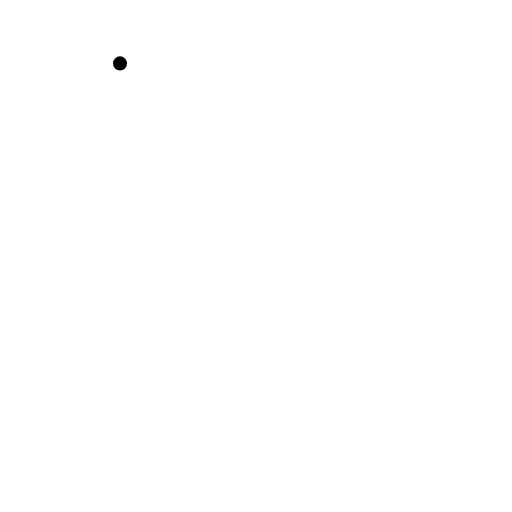
t = 0.00 s
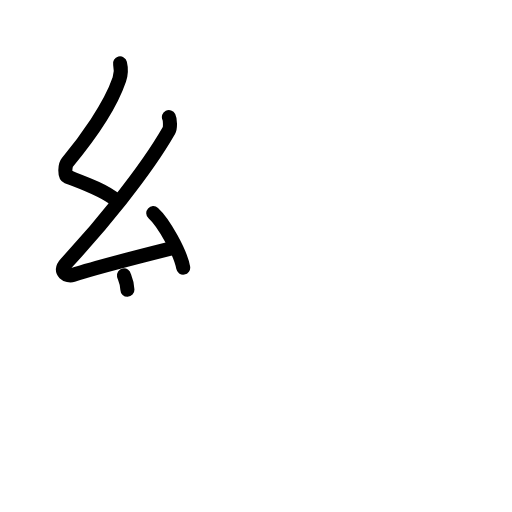
t = 3.38 s
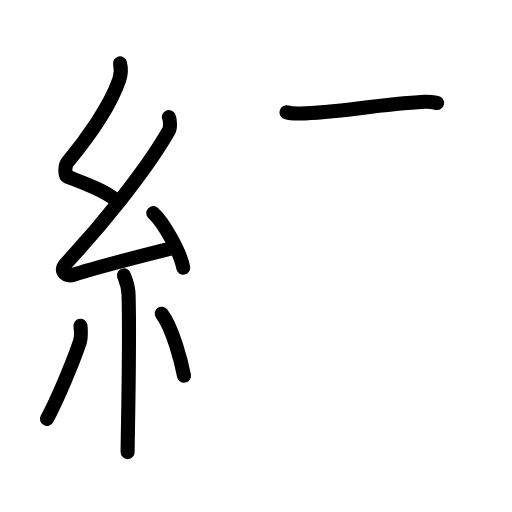
t = 6.75 s
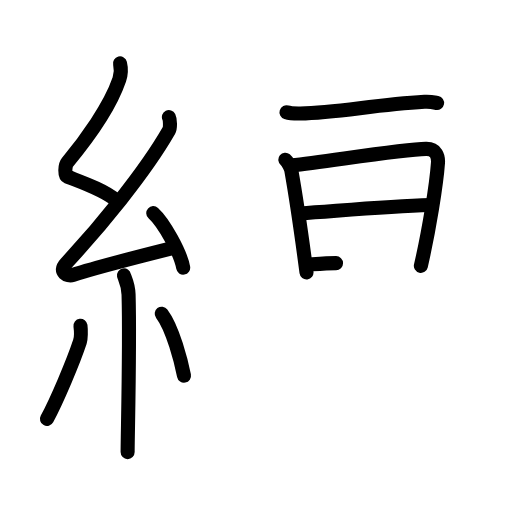
t = 10.25 s
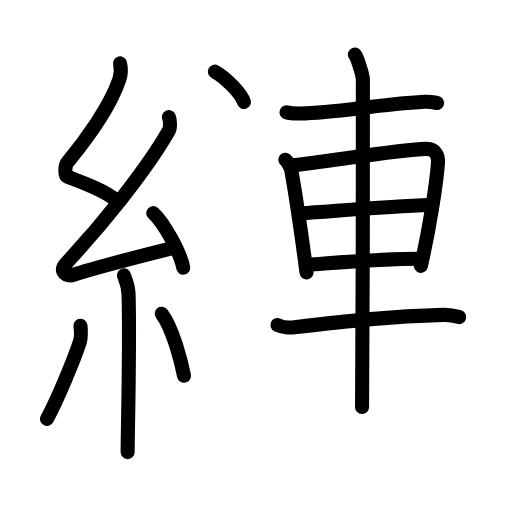
t = 13.75 s
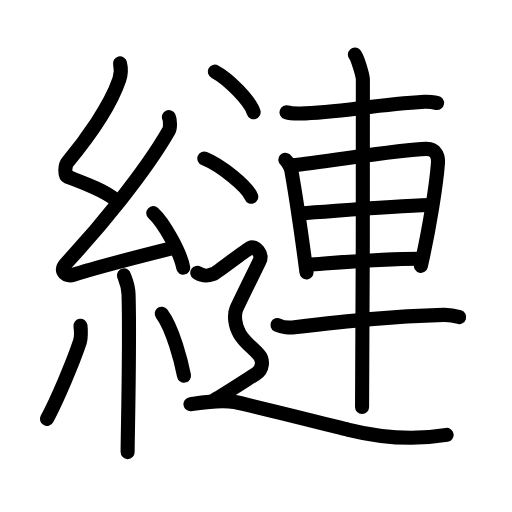
t = 17.00 s

The animated SVG that drew these frames (rendered in a browser with its animation timeline set to each time). Animation: 58 SMIL elements (animate=58); one cycle of 17.00 s.

<?xml version="1.0" encoding="UTF-8"?>
<!--
AniKanjiVG is licensed by CC-BY-SA Paul C. Sommerhoff (https://bitbucket.org/sommerhoff/anikanjivg).
AniKanjiVG uses KanjiVG which is licensed by CC-BY-SA Ulrich Apel (http://kanjivg.tagaini.net).
See also http://creativecommons.org/licenses/by-sa/3.0/
-->
<svg xmlns:kvg='http://kanjivg.tagaini.net' xmlns='http://www.w3.org/2000/svg' width='109' height='109' viewBox='0 0 109 109' style='fill:none;stroke:#000000;stroke-width:3;stroke-linecap:round;stroke-linejoin:round;' id="kvg:kanji_07e3a"><g id="kvg:07e3a" kvg:element="縺"><g id="kvg:07e3a-g1" kvg:element="糸" kvg:position="left" kvg:radical="general"><path id="kvg:07e3a-s1" kvg:type="㇜" d="M25.55,13.5c0.29,1.21,0.3,2.1-0.15,3.43c-1.98,5.81-7.2,13-11.07,17.65c-0.54,0.64-0.58,2.79,0,3.02c3.06,1.21,7.75,2.8,10.37,5.02"><animate attributeName="d" begin="0.0s" dur="0.25s" from="M25.55,13.5C25.55,13.5,25.55,13.5,25.55,13.5" to="M25.55,13.5c0.29,1.21,0.3,2.1-0.15,3.43" />
<animate attributeName="d" begin="0.25s" dur="0.25s" from="M25.55,13.5c0.29,1.21,0.3,2.1-0.15,3.43c0,0,0,0,0,0,0" to="M25.55,13.5c0.29,1.21,0.3,2.1-0.15,3.43c-1.98,5.81-7.2,13-11.07,17.65" />
<animate attributeName="d" begin="0.5s" dur="0.25s" from="M25.55,13.5c0.29,1.21,0.3,2.1-0.15,3.43c-1.98,5.81-7.2,13-11.07,17.65c0,0,0,0,0,0,0" to="M25.55,13.5c0.29,1.21,0.3,2.1-0.15,3.43c-1.98,5.81-7.2,13-11.07,17.65c-0.54,0.64-0.58,2.79,0,3.02" />
<animate attributeName="d" begin="0.75s" dur="0.25s" from="M25.55,13.5c0.29,1.21,0.3,2.1-0.15,3.43c-1.98,5.81-7.2,13-11.07,17.65c-0.54,0.64-0.58,2.79,0,3.02c0,0,0,0,0,0,0" to="M25.55,13.5c0.29,1.21,0.3,2.1-0.15,3.43c-1.98,5.81-7.2,13-11.07,17.65c-0.54,0.64-0.58,2.79,0,3.02c3.06,1.21,7.75,2.8,10.37,5.02" />
</path>
<path id="kvg:07e3a-s2" kvg:type="㇜" d="M35.96,24.93c0.27,0.54,0.33,2.29,0,2.87C30.78,36.86,21.13,48.45,14,56.14c-1.63,1.76,0.41,2.77,1.47,2.41c4.46-1.5,15.06-4.18,20.79-5.62"><animate attributeName="d" begin="1.0s" dur="0.25s" from="M35.96,24.93C35.96,24.93,35.96,24.93,35.96,24.93" to="M35.96,24.93c0.27,0.54,0.33,2.29,0,2.87" />
<animate attributeName="d" begin="1.25s" dur="0.25s" from="M35.96,24.93c0.27,0.54,0.33,2.29,0,2.87c0,0,0,0,0,0,0" to="M35.96,24.93c0.27,0.54,0.33,2.29,0,2.87C30.78,36.86,21.13,48.45,14,56.14" />
<animate attributeName="d" begin="1.5s" dur="0.25s" from="M35.96,24.93c0.27,0.54,0.33,2.29,0,2.87C30.78,36.86,21.13,48.45,14,56.14c0,0,0,0,0,0,0" to="M35.96,24.93c0.27,0.54,0.33,2.29,0,2.87C30.78,36.86,21.13,48.45,14,56.14c-1.63,1.76,0.41,2.77,1.47,2.41" />
<animate attributeName="d" begin="1.75s" dur="0.25s" from="M35.96,24.93c0.27,0.54,0.33,2.29,0,2.87C30.78,36.86,21.13,48.45,14,56.14c-1.63,1.76,0.41,2.77,1.47,2.41c0,0,0,0,0,0,0" to="M35.96,24.93c0.27,0.54,0.33,2.29,0,2.87C30.78,36.86,21.13,48.45,14,56.14c-1.63,1.76,0.41,2.77,1.47,2.41c4.46-1.5,15.06-4.18,20.79-5.62" />
<animate attributeName="d" begin="0s" dur="1.0s" from="M-100,-100" to="M-100,-100" />
</path>
<path id="kvg:07e3a-s3" kvg:type="㇔" d="M32.63,45.38c2.25,2.05,5.81,8.42,6.37,11.6"><animate attributeName="d" begin="2.0s" dur="1.0s" from="M32.63,45.38C32.63,45.38,32.63,45.38,32.63,45.38" to="M32.63,45.38c2.25,2.05,5.81,8.42,6.37,11.6" />
<animate attributeName="d" begin="0s" dur="2.0s" from="M-100,-100" to="M-100,-100" />
</path>
<path id="kvg:07e3a-s4" kvg:type="㇑" d="M26.39,58.62c0.07,0.36,0.91,1.85,0.98,4.09c0.31,10.79-0.2,29.86-0.2,33.54"><animate attributeName="d" begin="3.0s" dur="0.5s" from="M26.39,58.62C26.39,58.62,26.39,58.62,26.39,58.62" to="M26.39,58.62c0.07,0.36,0.91,1.85,0.98,4.09" />
<animate attributeName="d" begin="3.5s" dur="0.5s" from="M26.39,58.62c0.07,0.36,0.91,1.85,0.98,4.09c0,0,0,0,0,0,0" to="M26.39,58.62c0.07,0.36,0.91,1.85,0.98,4.09c0.31,10.79-0.2,29.86-0.2,33.54" />
<animate attributeName="d" begin="0s" dur="3.0s" from="M-100,-100" to="M-100,-100" />
</path>
<path id="kvg:07e3a-s5" kvg:type="㇒" d="M17.13,69.35c0.12,0.93,0.1,2.76-0.12,3.42C15.58,77.1,12.02,85.46,10,89.18"><animate attributeName="d" begin="4.0s" dur="0.5s" from="M17.13,69.35C17.13,69.35,17.13,69.35,17.13,69.35" to="M17.13,69.35c0.12,0.93,0.1,2.76-0.12,3.42" />
<animate attributeName="d" begin="4.5s" dur="0.5s" from="M17.13,69.35c0.12,0.93,0.1,2.76-0.12,3.42c0,0,0,0,0,0,0" to="M17.13,69.35c0.12,0.93,0.1,2.76-0.12,3.42C15.58,77.1,12.02,85.46,10,89.18" />
<animate attributeName="d" begin="0s" dur="4.0s" from="M-100,-100" to="M-100,-100" />
</path>
<path id="kvg:07e3a-s6" kvg:type="㇔" d="M34.43,66.79c2.37,3.12,4.19,10.36,4.74,13.19"><animate attributeName="d" begin="5.0s" dur="1.0s" from="M34.43,66.79C34.43,66.79,34.43,66.79,34.43,66.79" to="M34.43,66.79c2.37,3.12,4.19,10.36,4.74,13.19" />
<animate attributeName="d" begin="0s" dur="5.0s" from="M-100,-100" to="M-100,-100" />
</path>
</g>
<g id="kvg:07e3a-g2" kvg:element="連" kvg:position="right"><g id="kvg:07e3a-g3" kvg:element="車"><path id="kvg:07e3a-s7" kvg:type="㇐" d="M60.99,23.91c0.77,0.25,2.17,0.26,2.94,0.25c7.94-0.16,15.57-1.84,26.44-2.48c1.28-0.08,2.04,0.12,2.68,0.24"><animate attributeName="d" begin="6.0s" dur="0.3333333333333333s" from="M60.99,23.91C60.99,23.91,60.99,23.91,60.99,23.91" to="M60.99,23.91c0.77,0.25,2.17,0.26,2.94,0.25" />
<animate attributeName="d" begin="6.333333333333333s" dur="0.3333333333333333s" from="M60.99,23.91c0.77,0.25,2.17,0.26,2.94,0.25c0,0,0,0,0,0,0" to="M60.99,23.91c0.77,0.25,2.17,0.26,2.94,0.25c7.94-0.16,15.57-1.84,26.44-2.48" />
<animate attributeName="d" begin="6.666666666666667s" dur="0.3333333333333333s" from="M60.99,23.91c0.77,0.25,2.17,0.26,2.94,0.25c7.94-0.16,15.57-1.84,26.44-2.48c0,0,0,0,0,0,0" to="M60.99,23.91c0.77,0.25,2.17,0.26,2.94,0.25c7.94-0.16,15.57-1.84,26.44-2.48c1.28-0.08,2.04,0.12,2.68,0.24" />
<animate attributeName="d" begin="0s" dur="6.0s" from="M-100,-100" to="M-100,-100" />
</path>
<path id="kvg:07e3a-s8" kvg:type="㇑" d="M60.75,34c0.52,0.42,1.18,1.73,1.27,2.28c0.7,3.98,2.24,14.18,3.23,21.72"><animate attributeName="d" begin="7.0s" dur="0.5s" from="M60.75,34C60.75,34,60.75,34,60.75,34" to="M60.75,34c0.52,0.42,1.18,1.73,1.27,2.28" />
<animate attributeName="d" begin="7.5s" dur="0.5s" from="M60.75,34c0.52,0.42,1.18,1.73,1.27,2.28c0,0,0,0,0,0,0" to="M60.75,34c0.52,0.42,1.18,1.73,1.27,2.28c0.7,3.98,2.24,14.18,3.23,21.72" />
<animate attributeName="d" begin="0s" dur="7.0s" from="M-100,-100" to="M-100,-100" />
</path>
<path id="kvg:07e3a-s9" kvg:type="㇕a" d="M62.1,35.2c7.77-0.85,23.29-3.37,28.59-3.5c2.2-0.05,2.64,1.64,2.55,2.97c-0.32,4.58-1.9,14.41-3.64,21.92"><animate attributeName="d" begin="8.0s" dur="0.3333333333333333s" from="M62.1,35.2C62.1,35.2,62.1,35.2,62.1,35.2" to="M62.1,35.2c7.77-0.85,23.29-3.37,28.59-3.5" />
<animate attributeName="d" begin="8.333333333333334s" dur="0.3333333333333333s" from="M62.1,35.2c7.77-0.85,23.29-3.37,28.59-3.5c0,0,0,0,0,0,0" to="M62.1,35.2c7.77-0.85,23.29-3.37,28.59-3.5c2.2-0.05,2.64,1.64,2.55,2.97" />
<animate attributeName="d" begin="8.666666666666666s" dur="0.3333333333333333s" from="M62.1,35.2c7.77-0.85,23.29-3.37,28.59-3.5c2.2-0.05,2.64,1.64,2.55,2.97c0,0,0,0,0,0,0" to="M62.1,35.2c7.77-0.85,23.29-3.37,28.59-3.5c2.2-0.05,2.64,1.64,2.55,2.97c-0.32,4.58-1.9,14.41-3.64,21.92" />
<animate attributeName="d" begin="0s" dur="8.0s" from="M-100,-100" to="M-100,-100" />
</path>
<path id="kvg:07e3a-s10" kvg:type="㇐a" d="M63.98,45.44c7.32-0.47,17.92-1.48,27.65-1.78"><animate attributeName="d" begin="9.0s" dur="1.0s" from="M63.98,45.44C63.98,45.44,63.98,45.44,63.98,45.44" to="M63.98,45.44c7.32-0.47,17.92-1.48,27.65-1.78" />
<animate attributeName="d" begin="0s" dur="9.0s" from="M-100,-100" to="M-100,-100" />
</path>
<path id="kvg:07e3a-s11" kvg:type="㇐a" d="M65.63,56.34c6.1-0.43,15.68-1.27,23.62-1.27"><animate attributeName="d" begin="10.0s" dur="1.0s" from="M65.63,56.34C65.63,56.34,65.63,56.34,65.63,56.34" to="M65.63,56.34c6.1-0.43,15.68-1.27,23.62-1.27" />
<animate attributeName="d" begin="0s" dur="10.0s" from="M-100,-100" to="M-100,-100" />
</path>
<path id="kvg:07e3a-s12" kvg:type="㇐" d="M59.07,69.2c0.95,0.48,2.68,0.6,3.64,0.48c12.17-1.45,20.52-2.32,31.71-2.64c1.58-0.04,2.54,0.23,3.33,0.47"><animate attributeName="d" begin="11.0s" dur="0.3333333333333333s" from="M59.07,69.2C59.07,69.2,59.07,69.2,59.07,69.2" to="M59.07,69.2c0.95,0.48,2.68,0.6,3.64,0.48" />
<animate attributeName="d" begin="11.333333333333334s" dur="0.3333333333333333s" from="M59.07,69.2c0.95,0.48,2.68,0.6,3.64,0.48c0,0,0,0,0,0,0" to="M59.07,69.2c0.95,0.48,2.68,0.6,3.64,0.48c12.17-1.45,20.52-2.32,31.71-2.64" />
<animate attributeName="d" begin="11.666666666666666s" dur="0.3333333333333333s" from="M59.07,69.2c0.95,0.48,2.68,0.6,3.64,0.48c12.17-1.45,20.52-2.32,31.71-2.64c0,0,0,0,0,0,0" to="M59.07,69.2c0.95,0.48,2.68,0.6,3.64,0.48c12.17-1.45,20.52-2.32,31.71-2.64c1.58-0.04,2.54,0.23,3.33,0.47" />
<animate attributeName="d" begin="0s" dur="11.0s" from="M-100,-100" to="M-100,-100" />
</path>
<path id="kvg:07e3a-s13" kvg:type="㇑" d="M75.55,11.63c0.51,0.55,1.6,4.11,1.7,5.21c0.1,1.1-0.07,62.94-0.17,69.79"><animate attributeName="d" begin="12.0s" dur="0.5s" from="M75.55,11.63C75.55,11.63,75.55,11.63,75.55,11.63" to="M75.55,11.63c0.51,0.55,1.6,4.11,1.7,5.21" />
<animate attributeName="d" begin="12.5s" dur="0.5s" from="M75.55,11.63c0.51,0.55,1.6,4.11,1.7,5.21c0,0,0,0,0,0,0" to="M75.55,11.63c0.51,0.55,1.6,4.11,1.7,5.21c0.1,1.1-0.07,62.94-0.17,69.79" />
<animate attributeName="d" begin="0s" dur="12.0s" from="M-100,-100" to="M-100,-100" />
</path>
</g>
<g id="kvg:07e3a-g4" kvg:element="辶" kvg:position="nyo"><path id="kvg:07e3a-s14" kvg:type="㇔" d="M45.75,15.25c2.91,1.52,7.51,6.26,8.24,8.63"><animate attributeName="d" begin="13.0s" dur="1.0s" from="M45.75,15.25C45.75,15.25,45.75,15.25,45.75,15.25" to="M45.75,15.25c2.91,1.52,7.51,6.26,8.24,8.63" />
<animate attributeName="d" begin="0s" dur="13.0s" from="M-100,-100" to="M-100,-100" />
</path>
<path id="kvg:07e3a-s15" kvg:type="㇔" d="M43.5,33.75c3.52,1.44,9.11,5.9,9.99,8.13"><animate attributeName="d" begin="14.0s" dur="1.0s" from="M43.5,33.75C43.5,33.75,43.5,33.75,43.5,33.75" to="M43.5,33.75c3.52,1.44,9.11,5.9,9.99,8.13" />
<animate attributeName="d" begin="0s" dur="14.0s" from="M-100,-100" to="M-100,-100" />
</path>
<path id="kvg:07e3a-s16" kvg:type="㇋" d="M42,58.08c1.62,1.02,2.71,0.51,3.43,0.25c0.72-0.25,6.77-5.08,7.85-5.58c1.08-0.51,2.71,1.28,1.98,2.81c-0.72,1.53-4.39,8.91-4.93,10.19c-0.54,1.28-0.36,3.57,0.72,5.36c1.08,1.79,2.69,2.89,4.02,4.36c1.09,1.21,0.88,3.2-0.54,4.08C52.25,81,46.91,84.49,45.83,85"><animate attributeName="d" begin="15.0s" dur="0.125s" from="M42,58.08C42,58.08,42,58.08,42,58.08" to="M42,58.08c1.62,1.02,2.71,0.51,3.43,0.25" />
<animate attributeName="d" begin="15.125s" dur="0.125s" from="M42,58.08c1.62,1.02,2.71,0.51,3.43,0.25c0,0,0,0,0,0,0" to="M42,58.08c1.62,1.02,2.71,0.51,3.43,0.25c0.72-0.25,6.77-5.08,7.85-5.58" />
<animate attributeName="d" begin="15.25s" dur="0.125s" from="M42,58.08c1.62,1.02,2.71,0.51,3.43,0.25c0.72-0.25,6.77-5.08,7.85-5.58c0,0,0,0,0,0,0" to="M42,58.08c1.62,1.02,2.71,0.51,3.43,0.25c0.72-0.25,6.77-5.08,7.85-5.58c1.08-0.51,2.71,1.28,1.98,2.81" />
<animate attributeName="d" begin="15.375s" dur="0.125s" from="M42,58.08c1.62,1.02,2.71,0.51,3.43,0.25c0.72-0.25,6.77-5.08,7.85-5.58c1.08-0.51,2.71,1.28,1.98,2.81c0,0,0,0,0,0,0" to="M42,58.08c1.62,1.02,2.71,0.51,3.43,0.25c0.72-0.25,6.77-5.08,7.85-5.58c1.08-0.51,2.71,1.28,1.98,2.81c-0.72,1.53-4.39,8.91-4.93,10.19" />
<animate attributeName="d" begin="15.5s" dur="0.125s" from="M42,58.08c1.62,1.02,2.71,0.51,3.43,0.25c0.72-0.25,6.77-5.08,7.85-5.58c1.08-0.51,2.71,1.28,1.98,2.81c-0.72,1.53-4.39,8.91-4.93,10.19c0,0,0,0,0,0,0" to="M42,58.08c1.62,1.02,2.71,0.51,3.43,0.25c0.72-0.25,6.77-5.08,7.85-5.58c1.08-0.51,2.71,1.28,1.98,2.81c-0.72,1.53-4.39,8.91-4.93,10.19c-0.54,1.28-0.36,3.57,0.72,5.36" />
<animate attributeName="d" begin="15.625s" dur="0.125s" from="M42,58.08c1.62,1.02,2.71,0.51,3.43,0.25c0.72-0.25,6.77-5.08,7.85-5.58c1.08-0.51,2.71,1.28,1.98,2.81c-0.72,1.53-4.39,8.91-4.93,10.19c-0.54,1.28-0.36,3.57,0.72,5.36c0,0,0,0,0,0,0" to="M42,58.08c1.62,1.02,2.71,0.51,3.43,0.25c0.72-0.25,6.77-5.08,7.85-5.58c1.08-0.51,2.71,1.28,1.98,2.81c-0.72,1.53-4.39,8.91-4.93,10.19c-0.54,1.28-0.36,3.57,0.72,5.36c1.08,1.79,2.69,2.89,4.02,4.36" />
<animate attributeName="d" begin="15.75s" dur="0.125s" from="M42,58.08c1.62,1.02,2.71,0.51,3.43,0.25c0.72-0.25,6.77-5.08,7.85-5.58c1.08-0.51,2.71,1.28,1.98,2.81c-0.72,1.53-4.39,8.91-4.93,10.19c-0.54,1.28-0.36,3.57,0.72,5.36c1.08,1.79,2.69,2.89,4.02,4.36c0,0,0,0,0,0,0" to="M42,58.08c1.62,1.02,2.71,0.51,3.43,0.25c0.72-0.25,6.77-5.08,7.85-5.58c1.08-0.51,2.71,1.28,1.98,2.81c-0.72,1.53-4.39,8.91-4.93,10.19c-0.54,1.28-0.36,3.57,0.72,5.36c1.08,1.79,2.69,2.89,4.02,4.36c1.09,1.21,0.88,3.2-0.54,4.08" />
<animate attributeName="d" begin="15.875s" dur="0.125s" from="M42,58.08c1.62,1.02,2.71,0.51,3.43,0.25c0.72-0.25,6.77-5.08,7.85-5.58c1.08-0.51,2.71,1.28,1.98,2.81c-0.72,1.53-4.39,8.91-4.93,10.19c-0.54,1.28-0.36,3.57,0.72,5.36c1.08,1.79,2.69,2.89,4.02,4.36c1.09,1.21,0.88,3.2-0.54,4.08c0,0,0,0,0,0,0" to="M42,58.08c1.62,1.02,2.71,0.51,3.43,0.25c0.72-0.25,6.77-5.08,7.85-5.58c1.08-0.51,2.71,1.28,1.98,2.81c-0.72,1.53-4.39,8.91-4.93,10.19c-0.54,1.28-0.36,3.57,0.72,5.36c1.08,1.79,2.69,2.89,4.02,4.36c1.09,1.21,0.88,3.2-0.54,4.08C52.25,81,46.91,84.49,45.83,85" />
<animate attributeName="d" begin="0s" dur="15.0s" from="M-100,-100" to="M-100,-100" />
</path>
<path id="kvg:07e3a-s17" kvg:type="㇏" d="M40.55,86.04c2.09-0.3,6.27-1.04,9.41-0.45c3.14,0.59,20.96,5.09,24.04,5.86c8.36,2.08,14.81,2.18,21.08,1.14"><animate attributeName="d" begin="16.0s" dur="0.3333333333333333s" from="M40.55,86.04C40.55,86.04,40.55,86.04,40.55,86.04" to="M40.55,86.04c2.09-0.3,6.27-1.04,9.41-0.45" />
<animate attributeName="d" begin="16.333333333333332s" dur="0.3333333333333333s" from="M40.55,86.04c2.09-0.3,6.27-1.04,9.41-0.45c0,0,0,0,0,0,0" to="M40.55,86.04c2.09-0.3,6.27-1.04,9.41-0.45c3.14,0.59,20.96,5.09,24.04,5.86" />
<animate attributeName="d" begin="16.666666666666668s" dur="0.3333333333333333s" from="M40.55,86.04c2.09-0.3,6.27-1.04,9.41-0.45c3.14,0.59,20.96,5.09,24.04,5.86c0,0,0,0,0,0,0" to="M40.55,86.04c2.09-0.3,6.27-1.04,9.41-0.45c3.14,0.59,20.96,5.09,24.04,5.86c8.36,2.08,14.81,2.18,21.08,1.14" />
<animate attributeName="d" begin="0s" dur="16.0s" from="M-100,-100" to="M-100,-100" />
</path>
</g>
</g>
</g>
</svg>
